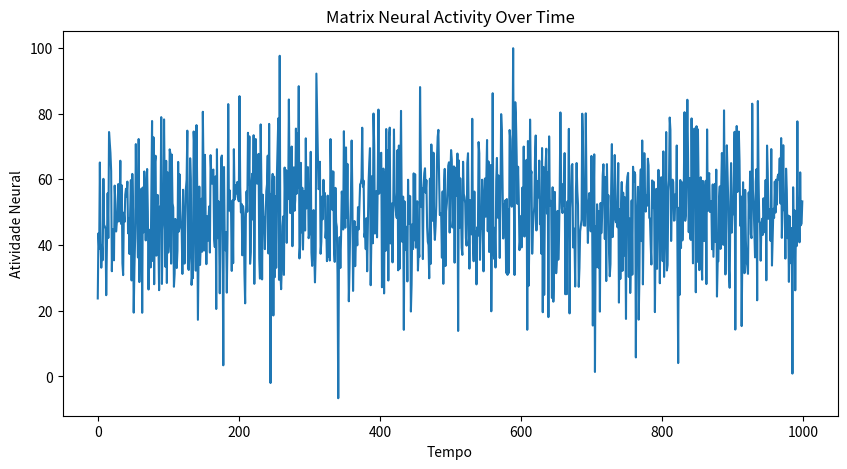

Python code for this plot:
import sys

try:
    import pandas as pd
    print(f"[OK] pandas ({pd.__version__}) - Numerical computation ready")
    ex = 0
except ImportError:
    print("[MISSING] pandas - Data manipulation unavailable")
    ex = 1
try: 
    import numpy as np
    print(f"[OK] numpy ({np.__version__}) - Numerical computation ready")
    ex = 0
except ImportError: 
    print("[MISSING] numpy - Data manipulation unavailable")
    ex += 1
try: 
    import matplotlib.pyplot as plt
    import matplotlib as mt
    print(f"[OK] matplotlib ({mt.__version__}) - Numerical computation ready")
    ex = 0
except ImportError:
        print("[MISSING] matplotlib - Visualization unavailable")
        ex +=1
if ex == 3:
    print()
    print("Missing dependencies detected!")
    print()
    print("Install using pip:")
    print("    pip install -r requirements.txt")
    print()
    print("Or install using Poetry:")
    print("    poetry install")
    print()
    print("=== pip vs Poetry ===")
    print("pip:")
    print("  - Uses requirements.txt to list dependencies")
    print("  - Requires manual virtual environment creation")
    print("  - Does not lock exact versions unless specified manually")
    print()
    print("Poetry:")
    print("  - Uses pyproject.toml to list dependencies")
    print("  - Creates and manages virtual environments automatically")
    print("  - Locks exact versions automatically via poetry.lock")
    exit(1)

def generate_matrix_data(n_samples=100) -> tuple:
    np.random.seed(97)
    tempo = np.arange(n_samples)
    atividade_neural = np.random.normal(loc = 50, scale = 15, size = n_samples)
    return tempo, atividade_neural

def create_dataframe(tempo, atividade_neural) -> dict:
    dados = {
        "tempo": tempo,
        "atividade_neural": atividade_neural
    }
    df = pd.DataFrame(dados)
    return df

def analyze_data(df) ->  pd.DataFrame:
    print("=== Matrix Data Analysis ===")
    print(df.describe())
    return df.describe()

def analytics(df) -> None:
    plt.figure(figsize=(10, 5))
    plt.plot(df["tempo"], df["atividade_neural"])
    plt.title("Matrix Neural Activity Over Time")
    plt.xlabel("Tempo")
    plt.ylabel("Atividade Neural")
    plt.savefig("matrix_analysis.png")
    plt.close()
    print("Results saved to: matrix_analysis.png")


if __name__ == "__main__":
    print("LOADING STATUS: Loading programs...")
    print()
    print()
    print("Analyzing Matrix data...")

    n_samples = 1000
    print(f"Processing {n_samples} data points...")

    tempo, atividade = generate_matrix_data(n_samples)
    df = create_dataframe(tempo, atividade)
    analyze_data(df)

    print("Generating visualization...")
    analytics(df)

    print()
    print("Aanalysis complete!")
